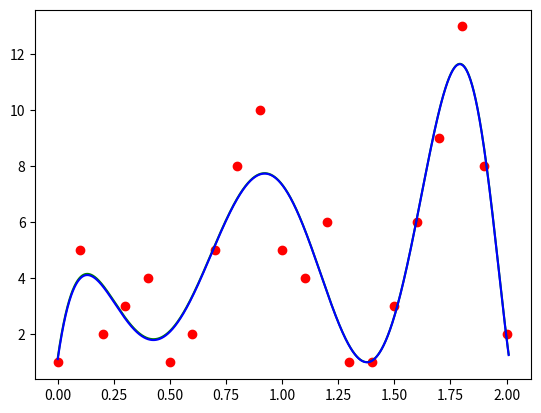

This chart was generated by the following Python code:
# ------------------------------------------------------------------------------

# Sheet 11 Exercise 31 - Resubmission

# Niklas Markert - 1611460 / bt709885

# ------------------------------------------------------------------------------
import matplotlib.pyplot as plt
import numpy as np


def f_eval(poly, z):
    """Evaluates a polynomial poly in z"""
    return sum(poly[j]*(z**j) for j in range(len(poly)))


# Setting up parameters
x = np.arange(0.0, 2.1, 0.1)
y = np.asarray([1, 5, 2, 3, 4, 1, 2, 5, 8, 10, 5, 4, 6, 1, 1, 3, 6, 9, 13, 8, 2])

n = 10


# ----- 1) -----
def create_A(degree, vector, transposed=False):
    A = np.zeros((len(vector), degree+1))
    for i in range(degree + 1):
        A[:, i] = vector**i
    if transposed:
        A = A.T
    return A


# ----- 2) -----
A = create_A(n, x)
AT = create_A(n, x, True)

ATA = np.dot(AT, A)
b = np.dot(AT, y)


# ----- 3) -----
a_direct = np.linalg.solve(ATA, b)

inv = np.linalg.inv(ATA)
a_via_inv = np.dot(inv, b)


# ----- 4) -----
def plot_polynomial(poly, x_fine, color):
    f_x = f_eval(poly, x_fine)
    plt.plot(x_fine, f_x, color=color)


my_plot = plt.plot(x, y, 'ro')

x_fine = np.arange(0.0, 2.01, 0.0005)
plot_polynomial(a_direct, x_fine, 'green')
plot_polynomial(a_via_inv, x_fine, 'blue')

plt.show()


# ----- 5) -----
print('----- 5) -----')

errors_direct = np.linalg.norm(np.dot(A, a_direct) - y, ord=2)
print(n, 'Error from a_direct:', errors_direct)

errors_via_inv = np.linalg.norm(np.dot(A, a_via_inv) - y, ord=2)
print(n, 'Error from a_via_inv:', errors_via_inv)


# ---------------------------------------------------
# Does the error for a_direct always decrease with higher n?
#
# No, with n=13 the error is 4.621.. but with n=14 the error increases to 4.674...
# In all other cases the error for a_direct decreases with higher n.
# ---------------------------------------------------
# Briefly describe your observations regarding the error for a_via_inv.
#
# From n=1 up to n=10 the error for a_via_inv is approximately the same as the error for a_direct.
# But beginning at n=12 the error for a_via_inv is rapidly increasing, with a peak at n=13 where the error is 85.707...
# ---------------------------------------------------
